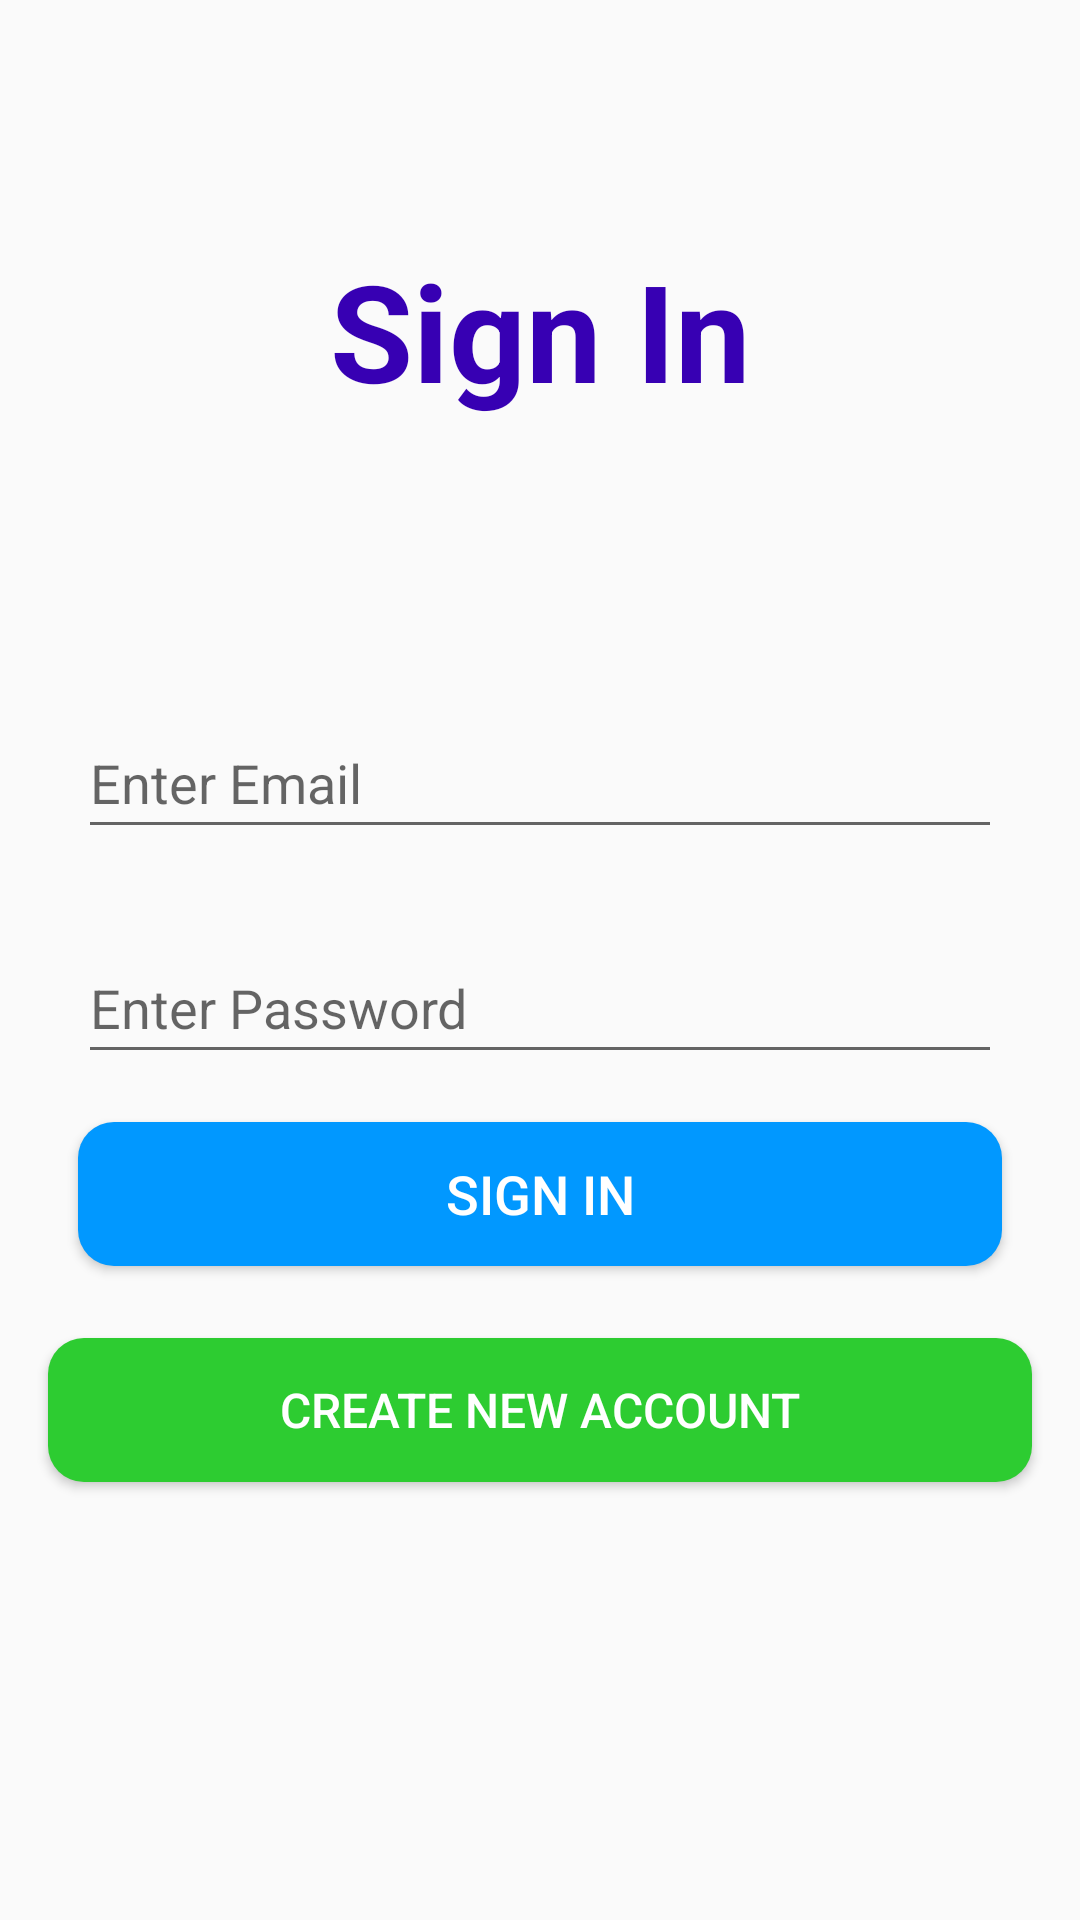

Here is an Android app screen rendered from its layout file. Give the layout XML and the strings, colors and styles it references.
<!-- AndroidManifest.xml: application theme Theme.MeetUs -->
<!-- res/layout/activity_sign_in.xml -->
<?xml version="1.0" encoding="utf-8"?>
<androidx.constraintlayout.widget.ConstraintLayout xmlns:android="http://schemas.android.com/apk/res/android"
    xmlns:app="http://schemas.android.com/apk/res-auto"
    xmlns:tools="http://schemas.android.com/tools"
    android:layout_width="match_parent"
    android:layout_height="match_parent"
    tools:context=".SignInActivity">

    <TextView
        android:id="@+id/textView"
        android:layout_width="wrap_content"
        android:layout_height="wrap_content"
        android:layout_marginTop="80dp"
        android:text="Sign In"
        android:textColor="@color/purple_700"
        android:textSize="45sp"
        android:textStyle="bold"
        app:layout_constraintEnd_toEndOf="parent"
        app:layout_constraintStart_toStartOf="parent"
        app:layout_constraintTop_toTopOf="parent" />

    <EditText
        android:id="@+id/et_email_sign_in"
        android:layout_width="308dp"
        android:layout_height="47dp"
        android:layout_marginTop="96dp"
        android:ems="10"
        android:hint="Enter Email "
        android:inputType="text|textEmailAddress"
        app:layout_constraintEnd_toEndOf="@+id/textView"
        app:layout_constraintHorizontal_bias="0.502"
        app:layout_constraintStart_toStartOf="@+id/textView"
        app:layout_constraintTop_toBottomOf="@+id/textView" />

    <EditText
        android:id="@+id/et_password_sign_in"
        android:layout_width="308dp"
        android:layout_height="47dp"
        android:layout_marginTop="28dp"
        android:ems="10"
        android:hint="Enter Password"
        android:inputType="textPassword"
        app:layout_constraintEnd_toEndOf="@+id/et_email_sign_in"
        app:layout_constraintHorizontal_bias="1.0"
        app:layout_constraintStart_toStartOf="@+id/et_email_sign_in"
        app:layout_constraintTop_toBottomOf="@+id/et_email_sign_in" />

    <Button
        android:id="@+id/bt_signIn"
        android:layout_width="308dp"
        android:layout_height="wrap_content"
        android:layout_marginTop="16dp"
        android:background="@drawable/btn_background"
        android:enabled="true"
        android:text="Sign In"
        android:textColor="@color/status_text_color"
        android:textSize="18sp"
        app:layout_constraintEnd_toEndOf="@+id/et_password_sign_in"
        app:layout_constraintHorizontal_bias="0.0"
        app:layout_constraintStart_toStartOf="@+id/et_password_sign_in"
        app:layout_constraintTop_toBottomOf="@+id/et_password_sign_in" />

    <Button
        android:id="@+id/btn_create_account"
        android:layout_width="0dp"
        android:layout_height="wrap_content"
        android:layout_marginStart="16dp"
        android:layout_marginTop="24dp"
        android:layout_marginEnd="16dp"
        android:background="@drawable/btn_background_create_account"
        android:paddingTop="12dp"
        android:paddingBottom="12dp"
        android:text="Create New Account"
        android:textColor="@android:color/white"
        android:textSize="16sp"
        app:layout_constraintEnd_toEndOf="parent"
        app:layout_constraintHorizontal_bias="0.0"
        app:layout_constraintStart_toStartOf="parent"
        app:layout_constraintTop_toBottomOf="@+id/bt_signIn" />
</androidx.constraintlayout.widget.ConstraintLayout>
<!-- resources referenced by this layout -->
<resources>
  <color name="purple_700">#FF3700B3</color>
  <!-- drawable btn_background (drawable) -->
  <?xml version="1.0" encoding="utf-8"?>
  <selector xmlns:android="http://schemas.android.com/apk/res/android">
      <item android:state_enabled="true" android:state_pressed="false">
          <shape>
              <solid android:color="@color/blue" />
              <corners android:radius="12dp" />
          </shape>
      </item>
      <item android:state_enabled="true" android:state_pressed="true">
          <shape>
              <solid android:color="@color/blue" />
              <corners android:radius="12dp" />
          </shape>
      </item>
      <item>
          <shape>
              <solid android:color="#FFFFFF" />
              <corners android:radius="12dp" />
          </shape>
      </item>
  </selector>
  <!-- drawable btn_background_create_account (drawable) -->
  <?xml version="1.0" encoding="utf-8"?>
  <shape xmlns:android="http://schemas.android.com/apk/res/android">
      <solid android:color="#2DCC31"/>
      <corners android:radius="12dp"/>
  </shape>
  <style name="Theme.MeetUs" parent="Theme.AppCompat.Light.NoActionBar">
          
          <item name="colorPrimary">@color/purple_500</item>
          <item name="colorPrimaryVariant">@color/purple_700</item>
          <item name="colorOnPrimary">@color/white</item>
          
          <item name="colorSecondary">@color/teal_200</item>
          <item name="colorSecondaryVariant">@color/teal_700</item>
          <item name="colorOnSecondary">@color/black</item>
          
          <item name="android:statusBarColor" tools:targetApi="l">?attr/colorPrimaryVariant</item>
          
      </style>
  <color name="blue">#0198ff</color>
  <color name="purple_500">#FF6200EE</color>
  <color name="white">#FFFFFFFF</color>
  <color name="teal_200">#FF03DAC5</color>
  <color name="teal_700">#FF018786</color>
  <color name="black">#FF000000</color>
</resources>
